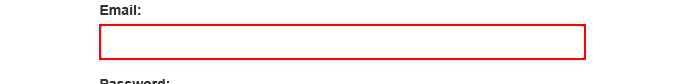
Workflow: Main

Step 1: type "[email redacted]" into the text box 'email'

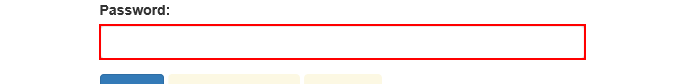
Step 2: type [Password] into the text box 'password'

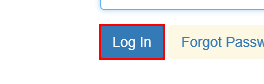
Step 3: click on the button

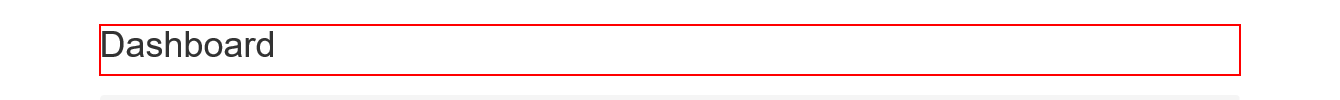
Step 4: find the heading

Step 5: click on the button 'Work Items' in window 'ACME System 1 - Dashboard' (no picture)

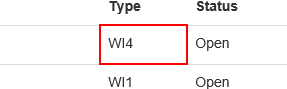
Step 6 [then]: get-text from the table cell in window 'ACME System 1 - Work Items'

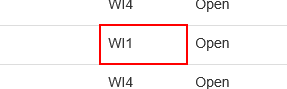
Step 7 [else]: get-text from the table cell in window 'ACME System 1 - Work Items'

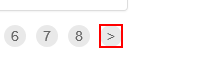
Step 8 [then]: find the link '>' in window 'ACME System 1 - Work Items'

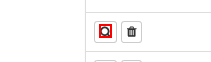
Step 9: click on the text in window 'ACME System 1 - Work Items'

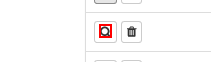
Step 10 [else]: click on the text in window 'ACME System 1 - Work Items'

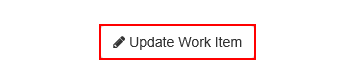
Step 11 [then]: find the button 'Update Work Item' in window 'ACME System 1 - Work Items'

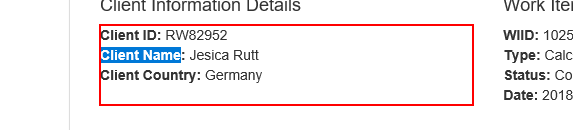
Step 12: get-text from the paragraph in window 'ACME System 1 - Work Items'

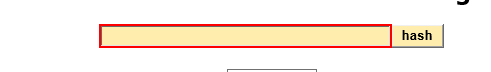
Step 13 [then]: type [work_string] into the text box in window 'SHA1 online'

Step 14: click on the text box in window 'SHA1 online' (no picture)

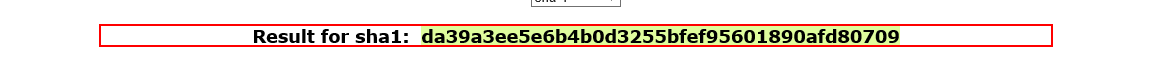
Step 15: find the paragraph in window 'SHA1 online'

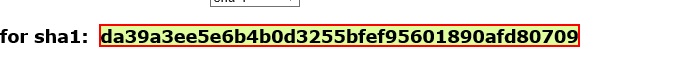
Step 16: get-text from the element in window 'SHA1 online'

Step 17 [then]: click on the button 'Update Work Item' in window 'ACME System 1 - Work Items' (same screen as step 11)

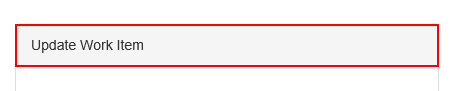
Step 18: find the element 'Update Work Item' in window 'ACME System 1 - Work Items'

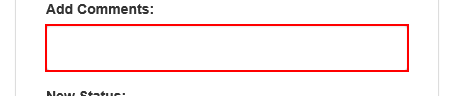
Step 19: type [hash_value] into the text box in window 'ACME System 1 - Work Items'

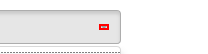
Step 20: click on the element in window 'ACME System 1 - Work Items'

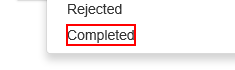
Step 21: click on the element 'Completed' in window 'ACME System 1 - Work Items'

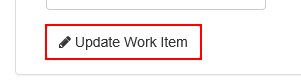
Step 22: click on the button in window 'ACME System 1 - Work Items'

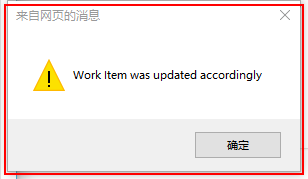
Step 23: find the dialog in window '来自网页的消息' (iexplore.exe)

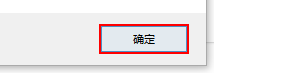
Step 24: click in window '来自网页的消息' (iexplore.exe)

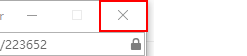
Step 25: click on the push button '关闭' in window 'ACME System 1 - Work Items - Internet Explorer' (iexplore.exe)

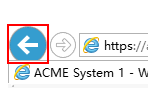
Step 26: click on the push button '后退' in window 'ACME System 1 - Work Items - Internet Explorer' (iexplore.exe)

Step 27: find the heading in window 'ACME System 1 - Dashboard' (no picture)

Step 28 [then]: click on the link '>' in window 'ACME System 1 - Work Items' (same screen as step 8)

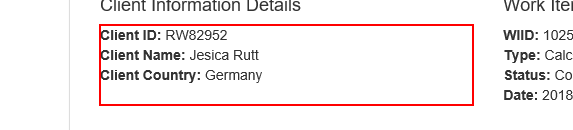
Step 29: get-text from the paragraph in window 'ACME System 1 - Work Items'